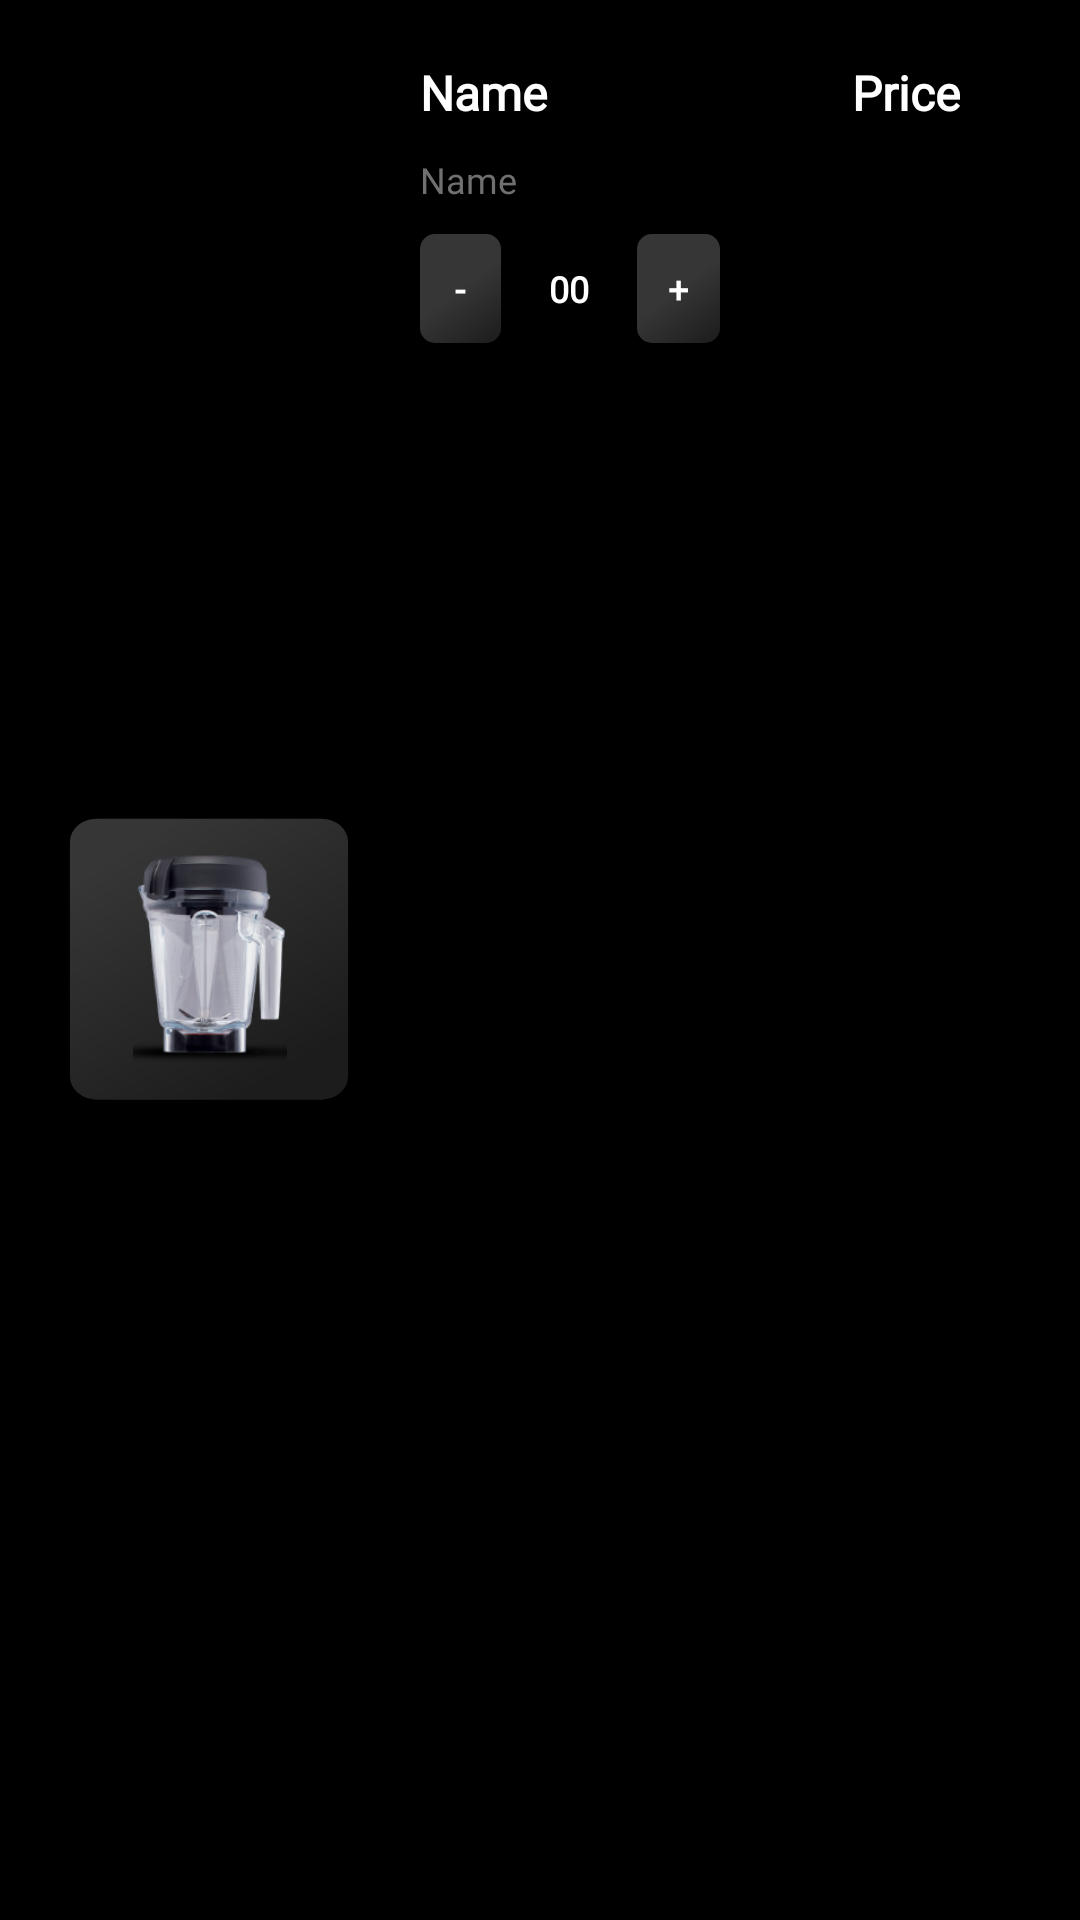

The Android layout XML behind this screen, and the referenced resources:
<!-- AndroidManifest.xml: application theme Theme.QuickMix -->
<!-- res/layout/cart_item_view.xml -->
<?xml version="1.0" encoding="utf-8"?>
<androidx.constraintlayout.widget.ConstraintLayout xmlns:android="http://schemas.android.com/apk/res/android"
    android:layout_width="match_parent"
    android:layout_height="wrap_content"
    android:background="@color/black"
    android:paddingStart="@dimen/dp_20"
    android:paddingEnd="@dimen/dp_20"
    android:paddingTop="@dimen/dp_10"
    android:paddingBottom="@dimen/dp_10"
    xmlns:app="http://schemas.android.com/apk/res-auto">


        <androidx.constraintlayout.widget.ConstraintLayout
            android:id="@+id/sc_iv_view"
            android:layout_width="100dp"
            android:layout_height="100dp"
            app:layout_constraintStart_toStartOf="parent"
            app:layout_constraintTop_toTopOf="parent"
            app:layout_constraintBottom_toBottomOf="parent"
            android:layout_marginEnd="@dimen/dp_20"
            android:background="@drawable/ic_tab">
            <ImageView
                android:id="@+id/sc_iv"
                app:layout_constraintTop_toTopOf="parent"
                app:layout_constraintStart_toStartOf="parent"
                app:layout_constraintEnd_toEndOf="parent"
                app:layout_constraintBottom_toBottomOf="parent"
                android:layout_margin="@dimen/dp_15"
                android:layout_width="match_parent"
                android:layout_height="match_parent"
                android:src="@drawable/attachment1"
                />

        </androidx.constraintlayout.widget.ConstraintLayout>
    <TextView
        android:id="@+id/sc_title"
        app:layout_constraintTop_toTopOf="parent"
        app:layout_constraintStart_toEndOf="@+id/sc_iv_view"
        app:layout_constraintEnd_toStartOf="@+id/sc_price"
        app:layout_constraintHorizontal_bias="0"
        android:layout_width="0dp"
        android:layout_height="wrap_content"
        android:layout_marginTop="@dimen/dp_10"
        android:layout_marginEnd="@dimen/dp_10"
        android:layout_marginStart="@dimen/dp_20"
        style="@style/style_16_bold"
        android:text="@string/name_string"/>
    <TextView
        android:id="@+id/sc_price"
        app:layout_constraintTop_toTopOf="parent"
        app:layout_constraintEnd_toEndOf="parent"
        android:layout_marginBottom="@dimen/dp_20"
        android:layout_width="wrap_content"
        android:layout_height="wrap_content"
        android:layout_marginTop="@dimen/dp_10"
        android:layout_marginEnd="@dimen/dp_20"
        style="@style/style_16_bold"
        android:text="@string/price_string"/>

    <TextView
        android:id="@+id/sc_title_desc"
        app:layout_constraintTop_toBottomOf="@+id/sc_title"
        app:layout_constraintStart_toEndOf="@+id/sc_iv_view"
        app:layout_constraintEnd_toStartOf="@+id/sc_price"
        app:layout_constraintHorizontal_bias="0"
        android:layout_width="wrap_content"
        android:layout_height="wrap_content"
        android:layout_marginTop="@dimen/dp_10"
        android:layout_marginEnd="@dimen/dp_10"
        android:layout_marginStart="@dimen/dp_20"
        style="@style/style_12_book_grey"
        android:text="@string/name_string"/>

    <LinearLayout
        android:id="@+id/quantity_tabs"
        android:layout_width="@dimen/dp_100"
        android:layout_height="wrap_content"
        android:orientation="horizontal"
        android:layout_marginStart="@dimen/dp_20"
        android:layout_marginTop="@dimen/dp_10"
        app:layout_constraintTop_toBottomOf="@+id/sc_title_desc"
        app:layout_constraintStart_toEndOf="@+id/sc_iv_view">

        <TextView
            android:id="@+id/sc_minus_btn"
            android:layout_width="0dp"
            android:layout_weight="1.5"
            android:layout_height="wrap_content"
            style="@style/style_white_12_bold"
            android:padding="@dimen/dp_10"
            android:background="@drawable/black_background_square_btn"
            android:text="-"/>
        <TextView
            android:id="@+id/sc_count_txt"
            android:layout_width="0dp"
            android:layout_weight="2.5"
            android:layout_height="wrap_content"
            style="@style/style_white_12_bold"
            android:padding="@dimen/dp_10"
            android:text="00"/>
        <TextView
            android:id="@+id/sc_plus_btn"
            android:layout_width="0dp"
            android:layout_weight="1.5"
            android:layout_height="wrap_content"
            style="@style/style_white_12_bold"
            android:padding="@dimen/dp_10"
            android:background="@drawable/black_background_square_btn"
        android:text="+"/>
    </LinearLayout>

    <androidx.appcompat.widget.AppCompatImageView
        android:id="@+id/delete_item_btn"
        android:layout_width="wrap_content"
        android:layout_height="wrap_content"
        android:src="@drawable/ic_baseline_delete_24"
        app:layout_constraintTop_toTopOf="@+id/quantity_tabs"
        app:layout_constraintEnd_toEndOf="@+id/sc_price"
        />
</androidx.constraintlayout.widget.ConstraintLayout>
<!-- resources referenced by this layout -->
<resources>
  <color name="black">#FF000000</color>
  <dimen name="dp_10">10dp</dimen>
  <dimen name="dp_100">100dp</dimen>
  <dimen name="dp_15">15dp</dimen>
  <dimen name="dp_20">20dp</dimen>
  <!-- drawable attachment1: png bitmap (drawable-mdpi, 12933 bytes) -->
  <!-- drawable black_background_square_btn (drawable) -->
  <shape xmlns:android="http://schemas.android.com/apk/res/android"
      android:shape="rectangle">
      <gradient
          android:angle="135"
          android:endColor="#363636"
          android:centerColor="#363636"
          android:startColor="#1C1C1C"
          android:type="linear" />
      <corners android:radius="5dp"/>
      <size android:width="@dimen/dp_20" android:height="@dimen/dp_20" />
  </shape>
  <!-- drawable ic_tab (drawable) -->
  <vector xmlns:android="http://schemas.android.com/apk/res/android"
      xmlns:aapt="http://schemas.android.com/aapt"
      android:width="604dp"
      android:height="694dp"
      android:viewportWidth="604"
      android:viewportHeight="694">
    <path
        android:pathData="M74,20L526,20A54,54 0,0 1,580 74L580,616A54,54 0,0 1,526 670L74,670A54,54 0,0 1,20 616L20,74A54,54 0,0 1,74 20z"
        android:strokeAlpha="0.1"
        android:fillColor="#363636"
        android:fillAlpha="0.1"/>
    <path
        android:pathData="M74,20L526,20A54,54 0,0 1,580 74L580,616A54,54 0,0 1,526 670L74,670A54,54 0,0 1,20 616L20,74A54,54 0,0 1,74 20z">
      <aapt:attr name="android:fillColor">
        <gradient 
            android:startY="85.65"
            android:startX="140.4"
            android:endY="578.35"
            android:endX="488.16"
            android:type="linear">
          <item android:offset="0" android:color="#FF363636"/>
          <item android:offset="1" android:color="#FF1C1C1C"/>
        </gradient>
      </aapt:attr>
    </path>
  </vector>
  <string name="name_string">Name</string>
  <string name="price_string">Price</string>
  <style name="style_12_book_grey" parent="Widget.AppCompat.TextView">
          <item name="android:textSize">@dimen/dimen_12sp</item>
          <item name="android:textColor">@color/grey_text_color</item>
          <item name="android:fontFamily">@font/gothambook</item>
      </style>
  <style name="style_16_bold" parent="Widget.AppCompat.TextView">
          <item name="android:textStyle">bold</item>
          <item name="android:textSize">@dimen/dimen_16sp</item>
          <item name="android:textColor">@color/white</item>
          <item name="android:fontFamily">@font/gothammedium</item>
      </style>
  <style name="style_white_12_bold" parent="Widget.AppCompat.TextView">
          <item name="android:textSize">@dimen/dimen_12sp</item>
          <item name="android:textStyle">bold</item>
          <item name="android:textAlignment">center</item>
          <item name="android:textColor">@color/white</item>
          <item name="android:fontFamily">@font/gothambold</item>
  
      </style>
  <style name="Theme.QuickMix" parent="Theme.MaterialComponents.DayNight.DarkActionBar">
          
          <item name="colorPrimary">@color/theme_red</item>
          <item name="colorPrimaryVariant">@color/theme_black</item>
          <item name="colorOnPrimary">@color/white</item>
          
          <item name="colorSecondary">@color/theme_red</item>
          <item name="colorSecondaryVariant">@color/theme_red</item>
          <item name="colorOnSecondary">@color/black</item>
          
          <item name="android:statusBarColor" tools:targetApi="l">?attr/colorPrimaryVariant</item>
          
      </style>
  <dimen name="dimen_12sp">12sp</dimen>
  <color name="grey_text_color">#707070</color>
  <dimen name="dimen_16sp">16sp</dimen>
  <color name="white">#FFFFFFFF</color>
  <color name="theme_red">#FB3A3A</color>
  <color name="theme_black">#070707</color>
</resources>
